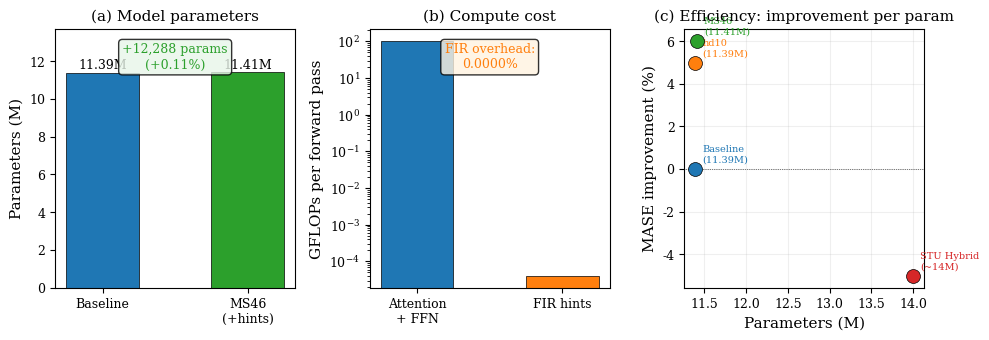

This figure's Python source: (Note: this script raises an exception after producing the figure.)
"""
Computational overhead analysis of hint preconditioning.

Shows that hints add minimal parameters (+0.1%) and compute overhead.
"""

import numpy as np
import matplotlib.pyplot as plt
from matplotlib import rcParams

rcParams.update({
    'font.size': 10,
    'axes.labelsize': 11,
    'axes.titlesize': 11,
    'xtick.labelsize': 9,
    'ytick.labelsize': 9,
    'legend.fontsize': 8.5,
    'figure.dpi': 150,
    'savefig.dpi': 300,
    'savefig.bbox': 'tight',
    'font.family': 'serif',
})

FIGDIR = "/scratch/gpfs/EHAZAN/jh1161/analysis/figures"

# Model parameters
baseline_params = 11_393_712  # 11.39M
# MS46 adds: input projection goes from 2*16=32 to 4*16=64 input dims
# The linear projection is d_model x input_dim = 384 x 32 -> 384 x 64
# Extra params = 384 * 32 = 12,288
ms46_extra_params = 384 * 32  # 12,288
ms46_total = baseline_params + ms46_extra_params

# FIR computation cost (per sample)
# Chebyshev FIR: d=4 and d=6 convolutions at stride=16
# For sequence length L, each FIR costs O(L*d) multiply-adds
# Transformer self-attention: O(L^2 * d_model)
seq_len = 4000
d_model = 384
n_layers = 6
n_heads = 6

# FLOPs comparison
fir_flops = seq_len * (4 + 6)  # ~40K FLOPs for both FIR filters
attention_flops = n_layers * (4 * seq_len * d_model + 2 * seq_len**2 * (d_model // n_heads) * n_heads)
ffn_flops = n_layers * 2 * seq_len * d_model * (4 * d_model)  # FFN is 4x expansion

total_model_flops = attention_flops + ffn_flops

fig, axes = plt.subplots(1, 3, figsize=(10, 3.5))

# Panel A: Parameter comparison
ax = axes[0]
labels = ['Baseline', 'MS46\n(+hints)']
params = [baseline_params / 1e6, ms46_total / 1e6]
colors = ['#1f77b4', '#2ca02c']
bars = ax.bar(labels, params, color=colors, edgecolor='black', linewidth=0.5, width=0.5)
ax.set_ylabel('Parameters (M)')
ax.set_title('(a) Model parameters')

# Annotate
for bar, p in zip(bars, params):
    ax.text(bar.get_x() + bar.get_width()/2, bar.get_height() + 0.05,
            f'{p:.2f}M', ha='center', va='bottom', fontsize=9)
ax.text(0.5, 0.85, f'+{ms46_extra_params:,} params\n(+{ms46_extra_params/baseline_params*100:.2f}%)',
        transform=ax.transAxes, ha='center', fontsize=9, color='#2ca02c',
        bbox=dict(boxstyle='round', facecolor='#E8F5E9', alpha=0.8))
ax.set_ylim(0, max(params) * 1.2)

# Panel B: Compute overhead
ax = axes[1]
components = ['Attention\n+ FFN', 'FIR hints']
flops = [total_model_flops / 1e9, fir_flops / 1e9]
colors = ['#1f77b4', '#ff7f0e']
bars = ax.bar(components, flops, color=colors, edgecolor='black', linewidth=0.5, width=0.5)
ax.set_ylabel('GFLOPs per forward pass')
ax.set_title('(b) Compute cost')
ax.set_yscale('log')
ax.text(0.5, 0.85, f'FIR overhead:\n{fir_flops/total_model_flops*100:.4f}%',
        transform=ax.transAxes, ha='center', fontsize=9, color='#ff7f0e',
        bbox=dict(boxstyle='round', facecolor='#FFF3E0', alpha=0.8))

# Panel C: Improvement per parameter
ax = axes[2]
methods = ['Baseline\n(11.39M)', 'MS46\n(11.41M)', 'hd10\n(11.39M)', 'STU Hybrid\n(~14M)']
mase_vals = [1.2421, 1.1675, 1.1802, 1.3044]
param_counts = [11.39, 11.41, 11.39, 14.0]
improvements = [(1.2421 - m) / 1.2421 * 100 for m in mase_vals]

colors = ['#1f77b4', '#2ca02c', '#ff7f0e', '#d62728']
for i, (method, imp, pc, color) in enumerate(zip(methods, improvements, param_counts, colors)):
    ax.scatter(pc, imp, color=color, s=100, edgecolors='black', linewidth=0.5, zorder=5)
    ax.annotate(method, (pc, imp), textcoords='offset points',
               xytext=(5, 5), fontsize=7, color=color)

ax.axhline(y=0, color='black', linewidth=0.5, linestyle=':')
ax.set_xlabel('Parameters (M)')
ax.set_ylabel('MASE improvement (%)')
ax.set_title('(c) Efficiency: improvement per param')
ax.grid(True, alpha=0.2)

plt.tight_layout()
plt.savefig(f'{FIGDIR}/compute_overhead.pdf')
plt.savefig(f'{FIGDIR}/compute_overhead.png')
print("Saved compute_overhead.pdf/png")
print(f"\nBaseline: {baseline_params:,} params")
print(f"MS46: {ms46_total:,} params (+{ms46_extra_params:,} = +{ms46_extra_params/baseline_params*100:.2f}%)")
print(f"FIR FLOPs: {fir_flops:,}")
print(f"Model FLOPs: {total_model_flops:,}")
print(f"FIR overhead: {fir_flops/total_model_flops*100:.6f}%")
